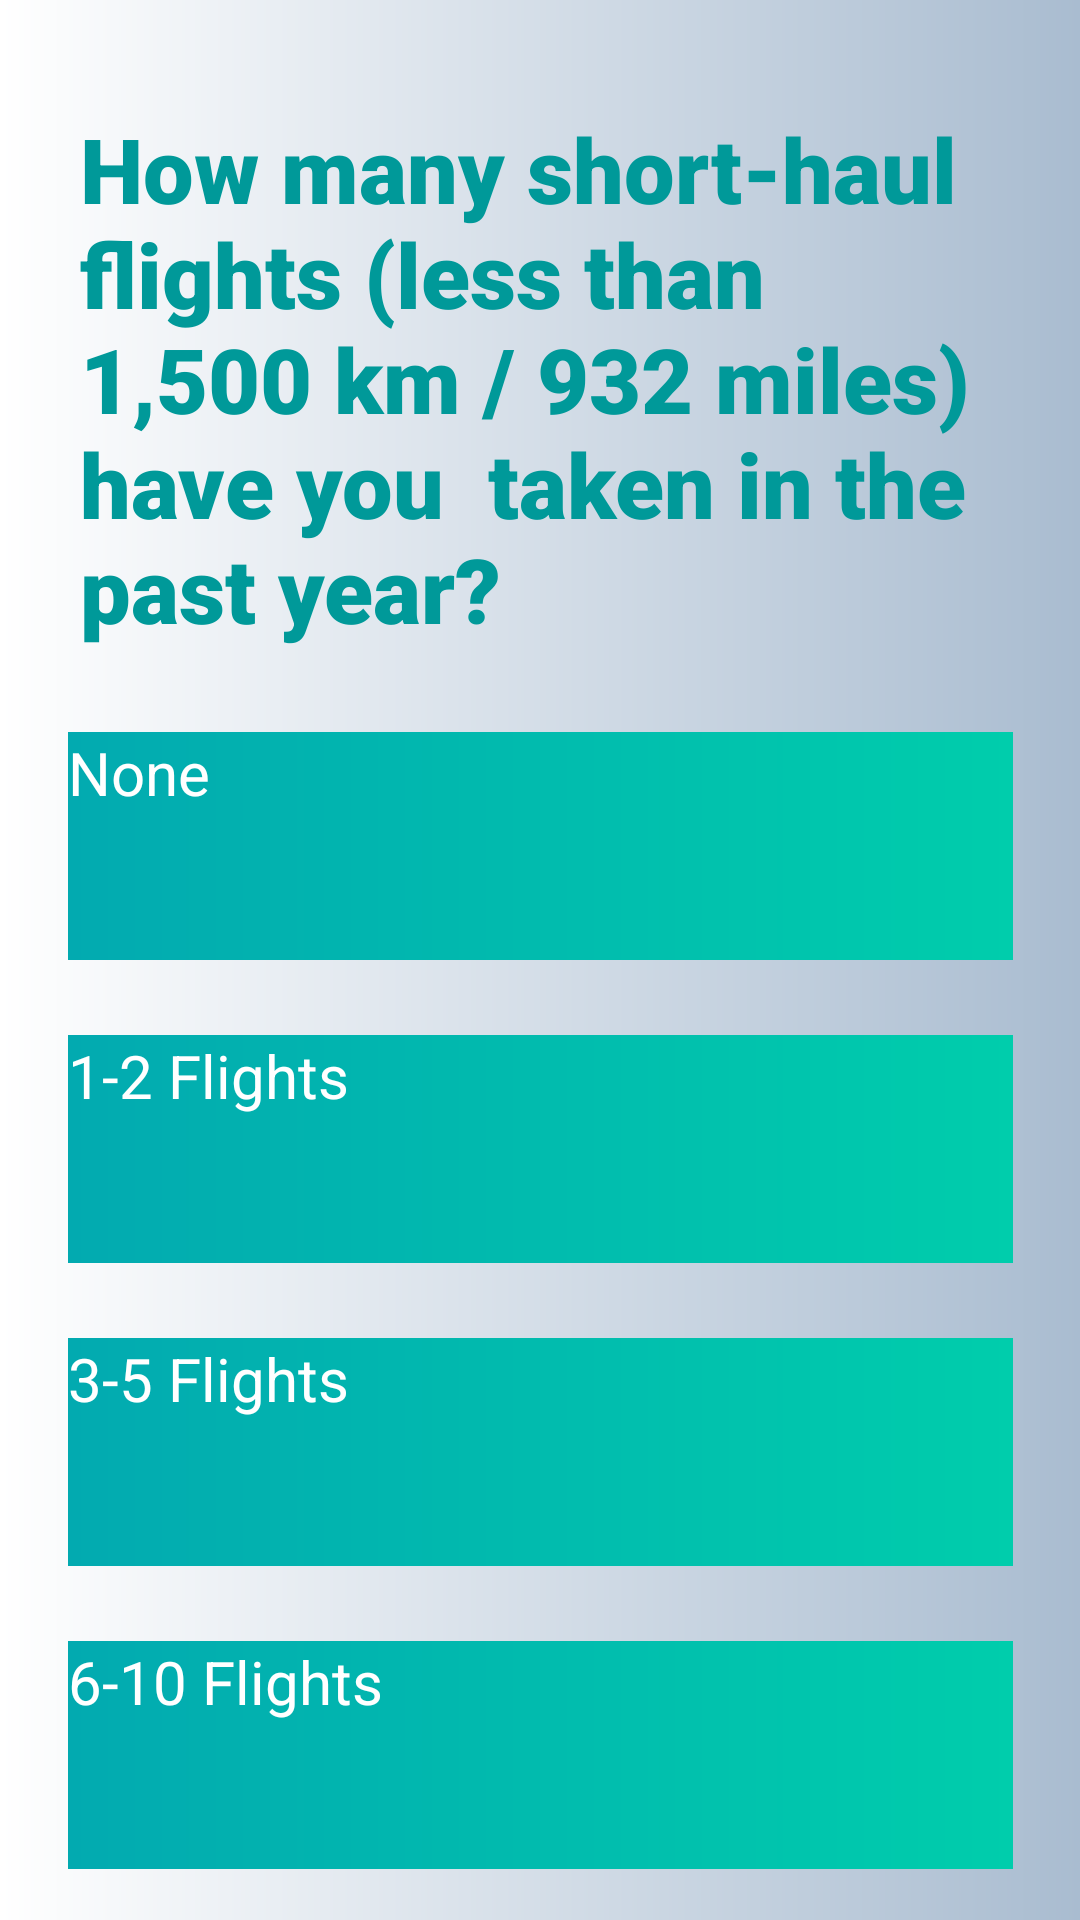

Here is an Android app screen rendered from its layout file. Give the layout XML and the strings, colors and styles it references.
<!-- AndroidManifest.xml: application theme Theme.B07DemoSummer2024 -->
<!-- res/layout/fragment_question6.xml -->
<androidx.constraintlayout.widget.ConstraintLayout
    xmlns:android="http://schemas.android.com/apk/res/android"
    xmlns:app="http://schemas.android.com/apk/res-auto"
    xmlns:tools="http://schemas.android.com/tools"
    android:layout_width="match_parent"
    android:layout_height="match_parent"
    android:background="@drawable/welcgradient">

    <TextView
        android:id="@+id/textView5"
        style="@style/SurveyTitle"
        android:layout_width="307dp"
        android:layout_height="200dp"

        android:layout_marginTop="36dp"
        android:text="How many short-haul flights (less than 1,500 km / 932 miles) have you
 taken in the past year?"

        android:textSize="30dp"
        app:layout_constraintEnd_toEndOf="parent"
        app:layout_constraintStart_toStartOf="parent"
        app:layout_constraintTop_toTopOf="parent" />

    <android.widget.Button
        android:id="@+id/q6option1"
        style="@style/SurveyButton"
        android:layout_width="315dp"
        android:layout_height="76dp"
        android:layout_marginTop="8dp"
        android:text="None"
        app:layout_constraintEnd_toEndOf="parent"
        app:layout_constraintStart_toStartOf="parent"
        app:layout_constraintTop_toBottomOf="@+id/textView5" />

    <android.widget.Button
        android:id="@+id/q6option2"
        style="@style/SurveyButton"
        android:layout_width="315dp"
        android:layout_height="76dp"
        android:text="1-2 Flights"
        app:layout_constraintStart_toStartOf="@+id/q6option1"
        app:layout_constraintTop_toBottomOf="@+id/q6option1" />

    <android.widget.Button
        android:id="@+id/q6option3"
        style="@style/SurveyButton"
        android:layout_width="315dp"
        android:layout_height="76dp"
        android:text="3-5 Flights"
        app:layout_constraintStart_toStartOf="@+id/q6option2"
        app:layout_constraintTop_toBottomOf="@+id/q6option2" />

    <android.widget.Button
        android:id="@+id/q6option4"
        style="@style/SurveyButton"
        android:layout_width="315dp"
        android:layout_height="76dp"
        android:text="6-10 Flights"
        app:layout_constraintStart_toStartOf="@+id/q6option3"
        app:layout_constraintTop_toBottomOf="@+id/q6option3" />

    <android.widget.Button
        android:id="@+id/q6option5"
        style="@style/SurveyButton"
        android:layout_width="315dp"
        android:layout_height="76dp"
        android:text="More Than 10 Flights"
        app:layout_constraintStart_toStartOf="@+id/q6option4"
        app:layout_constraintTop_toBottomOf="@+id/q6option4" />



    </androidx.constraintlayout.widget.ConstraintLayout>
<!-- resources referenced by this layout -->
<resources>
  <!-- drawable welcgradient (drawable) -->
  <?xml version="1.0" encoding="utf-8"?>
  <shape xmlns:android="http://schemas.android.com/apk/res/android" android:shape="rectangle">
  
      <gradient android:startColor="#ffffff" android:endColor="#a9bcd0" android:type="linear" ></gradient>
  
  </shape>
  <style name="SurveyButton" parent="TextAppearance.AppCompat">
          <item name="android:textColor"> @color/white </item>
          <item name="android:textAllCaps"> false</item>
          <item name="android:background"> @drawable/appgradient</item>
          <item name="android:textSize">20dp</item>
          <item name="android:layout_marginTop"> 25dp</item>
      </style>
  <style name="SurveyTitle" parent="TextAppearance.AppCompat">
          <item name="android:fontFamily"> sans-serif-black</item>
          <item name="android:textAllCaps">false</item>
          <item name="android:textAppearance"> @style/TextAppearance.AppCompat.Large</item>
          <item name="android:textColor">@color/teal</item>
          <item name="android:textSize">35sp</item>
          <item name="android:textStyle">bold</item>
      </style>
  <color name="white">#FFFFFFFF</color>
  <!-- drawable appgradient (drawable) -->
  <?xml version="1.0" encoding="utf-8"?>
  <shape xmlns:android="http://schemas.android.com/apk/res/android" android:shape="rectangle">
  
      <gradient android:startColor="#02AAB0" android:endColor="#00CDAC" android:type="linear" ></gradient>
  
  </shape>
  <color name="teal">#009999</color>
</resources>
